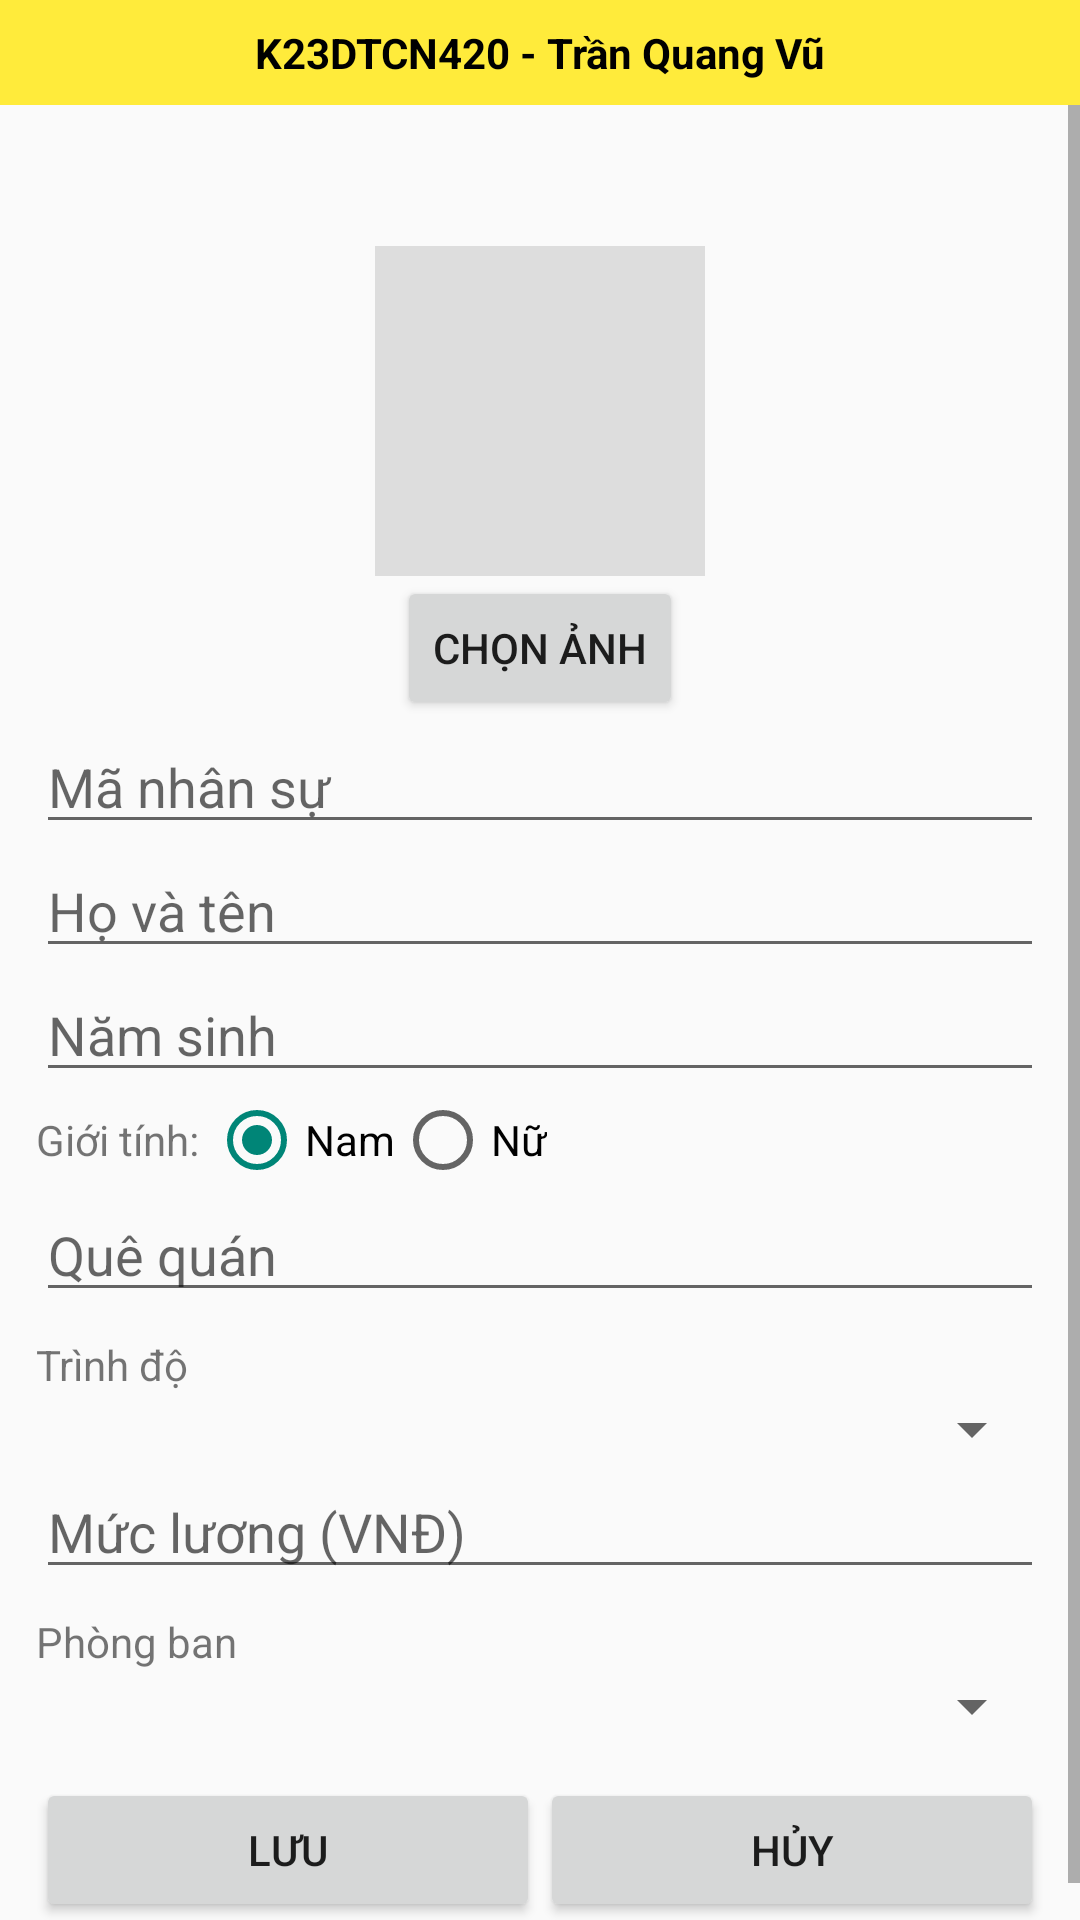

Layout XML and referenced resources for this Android screen:
<!-- AndroidManifest.xml: application theme Theme.BT2 -->
<!-- res/layout/activity_edit.xml -->
<?xml version="1.0" encoding="utf-8"?>
<LinearLayout xmlns:android="http://schemas.android.com/apk/res/android"
    android:layout_width="match_parent"
    android:layout_height="match_parent"
    android:fitsSystemWindows="true"
    android:orientation="vertical">

    
    <TextView
        android:layout_width="match_parent"
        android:layout_height="wrap_content"
        android:background="#FFEB3B"
        android:gravity="center"
        android:padding="8dp"
        android:text="@string/thong_tin_sv"
        android:textColor="#000000"
        android:textStyle="bold" />

    <ScrollView
        android:layout_width="match_parent"
        android:layout_height="match_parent">

        <LinearLayout
            android:layout_width="match_parent"
            android:layout_height="wrap_content"
            android:orientation="vertical"
            android:padding="12dp">

            <TextView
                android:id="@+id/tvTieuDe"
                android:layout_width="match_parent"
                android:layout_height="wrap_content"
                android:gravity="center"
                android:textSize="20sp"
                android:textStyle="bold" />

            <ImageView
                android:id="@+id/imgAnh"
                android:layout_width="110dp"
                android:layout_height="110dp"
                android:layout_gravity="center"
                android:layout_marginTop="8dp"
                android:background="#DDDDDD"
                android:scaleType="centerCrop" />

            <Button
                android:id="@+id/btnChonAnh"
                android:layout_width="wrap_content"
                android:layout_height="wrap_content"
                android:layout_gravity="center"
                android:text="Chọn ảnh" />

            <EditText
                android:id="@+id/edtMa"
                android:layout_width="match_parent"
                android:layout_height="wrap_content"
                android:hint="Mã nhân sự"
                android:inputType="text" />

            <EditText
                android:id="@+id/edtHoTen"
                android:layout_width="match_parent"
                android:layout_height="wrap_content"
                android:hint="Họ và tên"
                android:inputType="textPersonName|textCapWords" />

            <EditText
                android:id="@+id/edtNamSinh"
                android:layout_width="match_parent"
                android:layout_height="wrap_content"
                android:hint="Năm sinh"
                android:inputType="number" />

            <RadioGroup
                android:id="@+id/rgGioiTinh"
                android:layout_width="match_parent"
                android:layout_height="wrap_content"
                android:orientation="horizontal">

                <TextView
                    android:layout_width="wrap_content"
                    android:layout_height="wrap_content"
                    android:text="Giới tính: " />

                <RadioButton
                    android:id="@+id/rbNam"
                    android:layout_width="wrap_content"
                    android:layout_height="wrap_content"
                    android:checked="true"
                    android:text="Nam" />

                <RadioButton
                    android:id="@+id/rbNu"
                    android:layout_width="wrap_content"
                    android:layout_height="wrap_content"
                    android:text="Nữ" />
            </RadioGroup>

            <EditText
                android:id="@+id/edtQueQuan"
                android:layout_width="match_parent"
                android:layout_height="wrap_content"
                android:hint="Quê quán"
                android:inputType="textCapWords" />

            <TextView
                android:layout_width="wrap_content"
                android:layout_height="wrap_content"
                android:layout_marginTop="8dp"
                android:text="Trình độ" />

            <Spinner
                android:id="@+id/spnTrinhDo"
                android:layout_width="match_parent"
                android:layout_height="wrap_content" />

            <EditText
                android:id="@+id/edtLuong"
                android:layout_width="match_parent"
                android:layout_height="wrap_content"
                android:hint="Mức lương (VNĐ)"
                android:inputType="number" />

            <TextView
                android:layout_width="wrap_content"
                android:layout_height="wrap_content"
                android:layout_marginTop="8dp"
                android:text="Phòng ban" />

            <Spinner
                android:id="@+id/spnPhongBan"
                android:layout_width="match_parent"
                android:layout_height="wrap_content" />

            <LinearLayout
                android:layout_width="match_parent"
                android:layout_height="wrap_content"
                android:layout_marginTop="12dp"
                android:orientation="horizontal">

                <Button
                    android:id="@+id/btnLuu"
                    android:layout_width="0dp"
                    android:layout_height="wrap_content"
                    android:layout_weight="1"
                    android:text="Lưu" />

                <Button
                    android:id="@+id/btnHuy"
                    android:layout_width="0dp"
                    android:layout_height="wrap_content"
                    android:layout_weight="1"
                    android:text="Hủy" />
            </LinearLayout>
        </LinearLayout>
    </ScrollView>
</LinearLayout>
<!-- resources referenced by this layout -->
<resources>
  <string name="thong_tin_sv">K23DTCN420 - Trần Quang Vũ</string>
  <style name="Theme.BT2" parent="Theme.AppCompat.Light.DarkActionBar" />
</resources>
